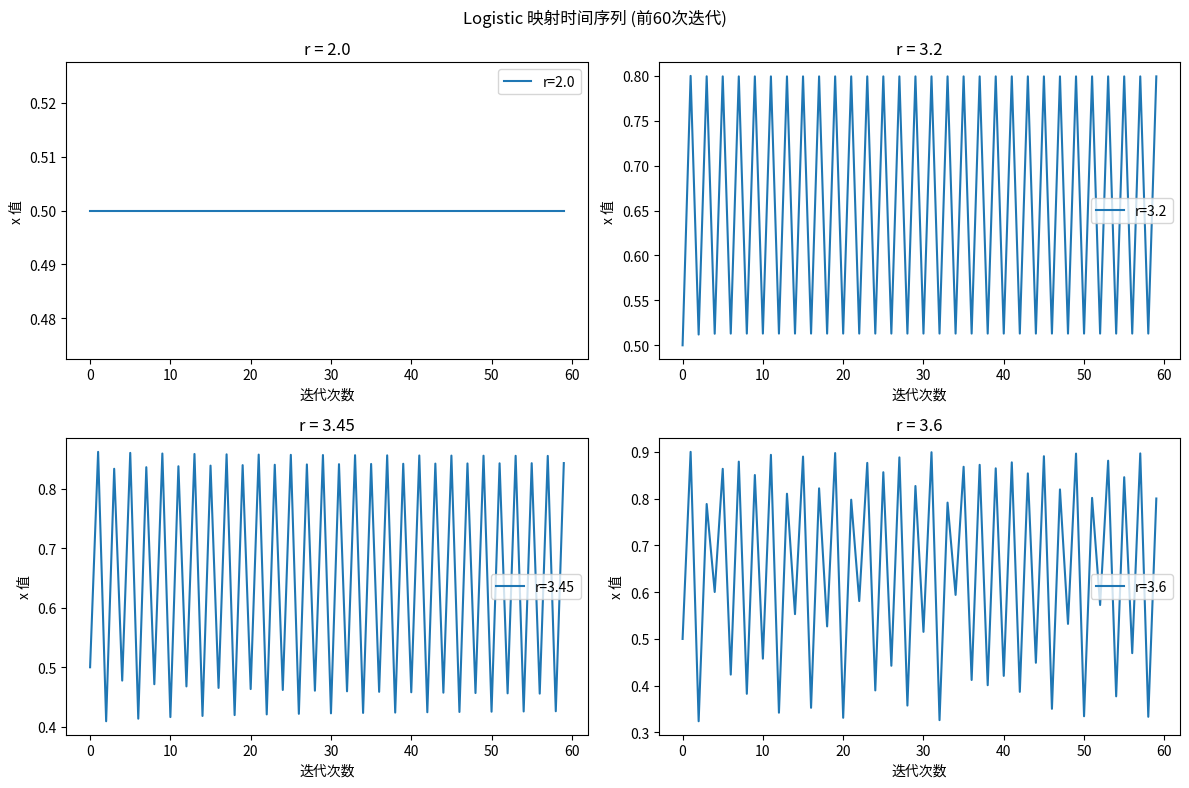
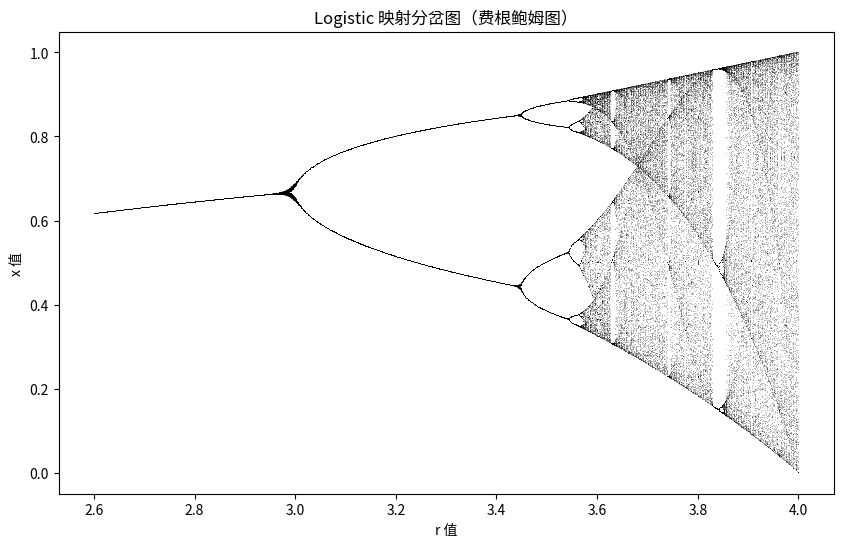

Write Python code to recreate these figures, in order.
import numpy as np
import matplotlib.pyplot as plt

def iterate_logistic(r, x0, n):
    """
    迭代Logistic映射
    参数:
        r: 增长率参数
        x0: 初始值
        n: 迭代次数
    返回:
        x: 迭代序列数组
    """
    x = np.zeros(n)
    x[0] = x0
    for i in range(1, n):
        x[i] = r * x[i - 1] * (1 - x[i - 1])
    return x

def plot_time_series_subplots(r_values, x0, n):
    """
    绘制四幅子图，分别对应不同 r 值的时间序列
    参数:
        r_values: 不同的 r 值列表
        x0: 初始值
        n: 迭代次数
    返回:
        fig: matplotlib图像对象
    """
    fig, axs = plt.subplots(2, 2, figsize=(12, 8))
    fig.suptitle("Logistic 映射时间序列 (前60次迭代)")
    
    for i, r in enumerate(r_values):
        x = iterate_logistic(r, x0, n)
        ax = axs[i // 2, i % 2]
        ax.plot(range(n), x, label=f"r={r}")
        ax.set_xlabel("迭代次数")
        ax.set_ylabel("x 值")
        ax.legend()
        ax.set_title(f"r = {r}")
    
    plt.tight_layout()
    return fig

def plot_bifurcation(r_min, r_max, n_r, n_iterations, n_discard):
    """
    绘制分岔图（费根鲍姆图）
    参数:
        r_min: r的最小值
        r_max: r的最大值
        n_r: r的取值个数
        n_iterations: 每个r值的迭代次数
        n_discard: 每个r值丢弃的初始迭代点数
    返回:
        fig: matplotlib图像对象
    """
    r_values = np.linspace(r_min, r_max, n_r)
    x = np.zeros(n_iterations)
    fig, ax = plt.subplots(figsize=(10, 6))
    
    for r in r_values:
        x[0] = 0.5  # 初始值
        for i in range(1, n_iterations):
            x[i] = r * x[i - 1] * (1 - x[i - 1])
        ax.plot([r] * (n_iterations - n_discard), x[n_discard:], ',k', alpha=0.25)
    
    ax.set_title("Logistic 映射分岔图（费根鲍姆图）")
    ax.set_xlabel("r 值")
    ax.set_ylabel("x 值")
    return fig

def main():
    """主函数"""
    # 实验1：时间序列分析
    r_values = [2.0, 3.2, 3.45, 3.6]
    x0 = 0.5
    n = 60
    
    fig1 = plot_time_series_subplots(r_values, x0, n)
    fig1.savefig("logistic_time_series_subplots.png", dpi=300)
    plt.close(fig1)
    
    # 实验2：分岔图分析
    fig2 = plot_bifurcation(2.6, 4.0, 1000, 250, 100)
    fig2.savefig("bifurcation_feigenbaum.png", dpi=300)
    plt.close(fig2)

if __name__ == "__main__":
    main()
